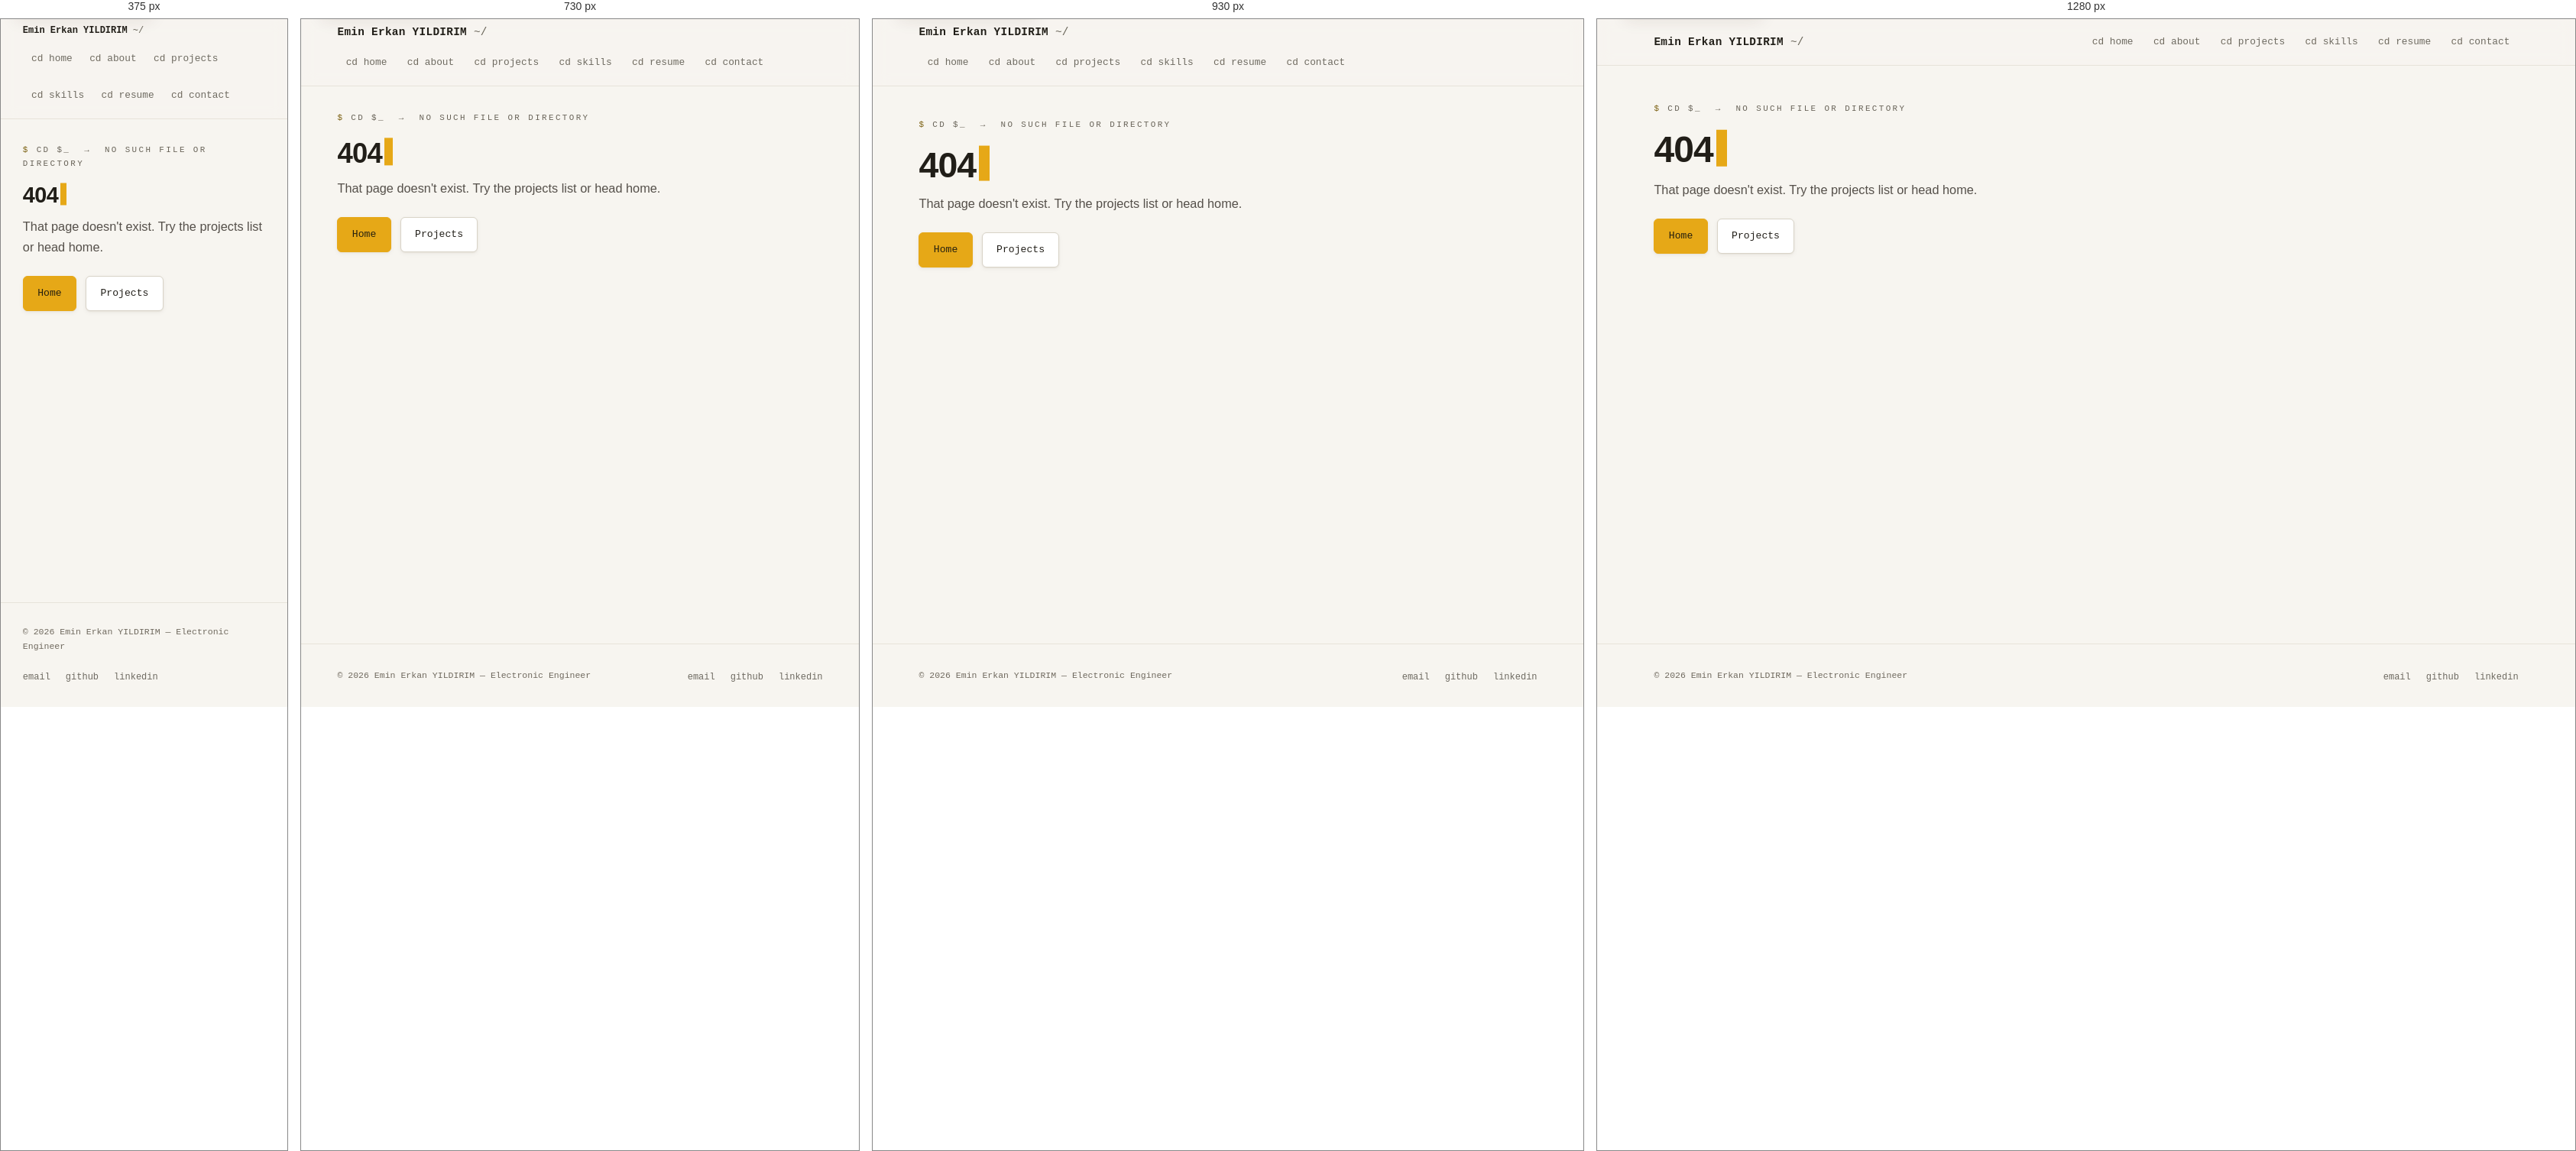
Rendered at 375 px, 730 px, 930 px and 1280 px, left to right.

<!-- file: 404.html -->
<!-- Generated by node scripts/build.mjs; edit templates/ and assets/js/data.js. -->
<!DOCTYPE html>
<html lang="en" data-root="/">
<head>
  <meta charset="UTF-8" />
  <meta name="viewport" content="width=device-width, initial-scale=1.0" />
  <script>(function(){try{var t=localStorage.getItem('theme');if(t!=='dark'&&t!=='light')t=matchMedia('(prefers-color-scheme: dark)').matches?'dark':'light';document.documentElement.setAttribute('data-theme',t);}catch(e){document.documentElement.setAttribute('data-theme',matchMedia('(prefers-color-scheme: dark)').matches?'dark':'light');}})();</script>
  <title>404 — Emin Erkan YILDIRIM</title>
  <meta name="description" content="Page not found. Return to the engineering portfolio or projects." />
  <link rel="preconnect" href="https://fonts.googleapis.com" />
  <link rel="preconnect" href="https://fonts.gstatic.com" crossorigin />
  <link href="https://fonts.googleapis.com/css2?family=JetBrains+Mono:wght@400;500;700;800&family=Space+Grotesk:wght@400;500;600;700&display=swap" rel="stylesheet" />
  <link rel="stylesheet" href="/assets/css/style.css" />
  <link rel="canonical" href="https://eminerkanyildirim.github.io/404.html" />
  <meta name="robots" content="noindex, follow" />
  <meta property="og:type" content="website" />
  <meta property="og:site_name" content="Emin Erkan YILDIRIM — Engineering portfolio" />
  <meta property="og:title" content="404 — Emin Erkan YILDIRIM" />
  <meta property="og:description" content="Page not found. Return to the engineering portfolio or projects." />
  <meta property="og:url" content="https://eminerkanyildirim.github.io/404.html" />
  <meta property="og:image" content="https://eminerkanyildirim.github.io/assets/img/ble-ecg-pcba.jpg" />
  <meta property="og:image:alt" content="Smart Sportswear sensor PCB designed in KiCad" />
  <meta name="twitter:card" content="summary_large_image" />
  <meta name="twitter:title" content="404 — Emin Erkan YILDIRIM" />
  <meta name="twitter:description" content="Page not found. Return to the engineering portfolio or projects." />
  <meta name="twitter:image" content="https://eminerkanyildirim.github.io/assets/img/ble-ecg-pcba.jpg" />
</head>
<body data-page="">
  <a class="skip-link" href="#main-content">Skip to main content</a>
  <header class="site-header" data-header><nav class="wrap nav" aria-label="Main navigation">
      <a class="brand" href="/index.html">Emin Erkan YILDIRIM<span class="dim"> ~/</span></a>
      <div class="nav-right">
        <ul class="nav-links" id="nav-links"><li><a href="/index.html">home</a></li><li><a href="/about.html">about</a></li><li><a href="/projects.html">projects</a></li><li><a href="/skills.html">skills</a></li><li><a href="/resume.html">resume</a></li><li><a href="/contact.html">contact</a></li></ul>
        <button class="theme-toggle" type="button" data-theme-toggle hidden aria-label="Switch to dark mode" title="Switch to dark mode"></button>
        <button class="nav-toggle" type="button" hidden aria-expanded="false" aria-controls="nav-links">menu</button>
      </div>
    </nav></header>
  <main id="main-content" tabindex="-1">
    <section class="wrap page-head">
      <p class="eyebrow prompt mono-label">cd $_ &nbsp;→ &nbsp;no such file or directory</p>
      <h1>404<span class="cursor"></span></h1>
      <p class="lede">That page doesn't exist. Try the projects list or head home.</p>
      <div class="btn-row" style="margin-top:1.5rem">
        <a class="btn btn--solid" href="/index.html">Home</a>
        <a class="btn" href="/projects.html">Projects</a>
      </div>
    </section>
  </main>
  <footer class="site-footer" data-footer><div class="wrap footer-inner">
      <p class="small">© <span data-year>2026</span> Emin Erkan YILDIRIM — Electronic Engineer</p>
      <ul class="footer-links">
        <li><a href="mailto:eminerkanyildirim@hotmail.com">email</a></li>
        <li><a href="https://github.com/Robottur" target="_blank" rel="noopener">github</a></li>
        <li><a href="https://linkedin.com/in/emin-erkan-yıldırım" target="_blank" rel="noopener">linkedin</a></li>
      </ul>
    </div></footer>
  <script src="/assets/js/main.js"></script>
</body>
</html>


/* @media block from style.css */
@media (max-width: 1040px) {
  /* Without JavaScript, every navigation link remains available. */
  .nav { height: auto; min-height: 60px; flex-wrap: wrap; padding-block: 0.5rem; gap: 0.5rem; }
  .nav-right { width: 100%; }
  .nav-links { flex-wrap: wrap; }

  /* Collapse the mobile menu only after its handlers are attached. */
  .nav-ready .nav { height: 60px; flex-wrap: nowrap; padding-block: 0; }
  .nav-ready .nav-right { width: auto; flex: none; }
  .nav-ready .nav-toggle { display: block; }
  .nav-ready .nav-links {
    display: none;
    position: absolute;
    top: 100%; left: 0; right: 0;
    max-height: calc(100dvh - 60px);
    overflow-y: auto;
    flex-direction: column;
    flex-wrap: nowrap;
    gap: 0.25rem;
    background: var(--bg);
    border-bottom: 1px solid var(--border);
    padding: 0.5rem var(--gutter) 1rem;
    box-shadow: var(--shadow-sm);
  }
  .nav-ready .nav-links.open { display: flex; }
  .nav-ready .nav-links a { padding: 0.7rem; }
}

/* @media block from style.css */
@media (max-width: 480px) {
  .nav { gap: 0.4rem; }
  .nav-right { gap: 0.4rem; }
  .brand { font-size: 0.75rem; letter-spacing: 0; }
  .nav-links {
    column-gap: 0;
  }
}

/* @media block from style.css */
@media (max-width: 640px) {
  .work-row {
    grid-template-columns: 88px minmax(0, 1fr);
    grid-template-areas: "thumb body" "meta meta";
    column-gap: 1rem;
    align-items: start;
  }
  .work-row .num { display: none; }
  .work-row .thumb { grid-area: thumb; width: 88px; }
  .work-row .body { grid-area: body; }
  .work-row .meta { grid-area: meta; text-align: left; align-items: flex-start; margin-top: 0.9rem; }
  .tags { justify-content: flex-start; }
}

/* @media block from style.css */
@media (max-width: 820px) { .grid--3, .grid--4 { grid-template-columns: repeat(2, minmax(0, 1fr)); } }

/* @media block from style.css */
@media (max-width: 520px) { .grid--2, .grid--3, .grid--4 { grid-template-columns: 1fr; } }

/* @media block from style.css */
@media (max-width: 560px) { .dl-row { grid-template-columns: 1fr; gap: 0.25rem; } }

/* @media block from style.css */
@media (max-width: 560px) {
  .cv-entry-head { flex-direction: column; gap: 0.35rem; }
}